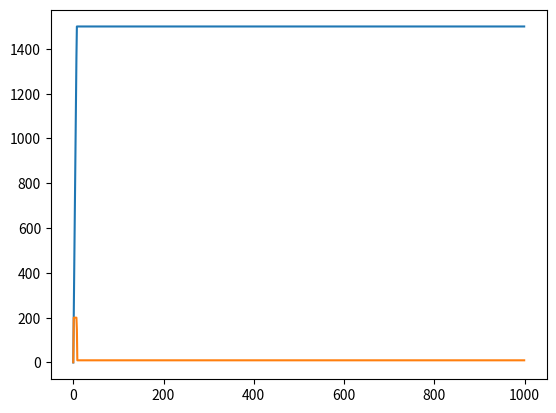

The script that saved this image:
import matplotlib.pyplot as plt
import math
import numpy as np

# wartości stałe
# Q0 = 0.2 # natezenie odpływu [m3/s]
h_0 = 0 # wartość początkowa wyskości zbiornika [m]
h_ex = 1500 # oczekiwana wysokosc w zbiorniku [m]
N = 1000 # czas trwania [s]
A = 4 # pole powierzchni podstawy zbiornika [m2]
beta = 0.25 # współczynnik wypływu [m(5/2)/s]
Tp = 4

P=Tp
I=1
D=0.3
kp = 0.01

e_ns = []

# Q_d = 


# regulacja
def regulator(h):
    return h_ex - h

# sterowanie
def sterowanie(n, e_n):
    suma = 0
    for ee in e_ns:
        suma += ee

    return kp * (e_n + ((P/I) * suma) + ((D/P) * (e_n - e_ns[n - 1])))

# wartość natęzenia dopływu
def doplyw(u_n):
    return 0 # TODO

# wartośc poziomu substancji
def poziom(u_n):
    return 0 # TODO

def loop(n, h, Q_d):
    e_n = regulator(h)
    e_ns.append(e_n)
    u_n = sterowanie(n, e_n) 

    Q_0 = beta * math.sqrt(h)
    h_delta = h_ex - h
    Q_d = (A * (h_delta / Tp)) + Q_0 


    if Q_d > 200:
        Q_d = 200
    if Q_d < 0:
        Q_d = 0

    h = ((1/A) * ((-beta * math.sqrt(h)) + Q_d) * Tp) + h

    return (h, Q_d)


def main():
    n_axis = range(N)
    h_axis = []
    Qd_axis = []  

    h = h_0 # wysokosc bieząca [m]
    Q_d = 1 # natezenie dopływu [m3/s]

    for n in n_axis:
        if n > 0:
            (h, Q_d) = loop(n, h, Q_d)
        h_axis.append(h)
        Qd_axis.append(Q_d)


    plt.plot(n_axis, h_axis)
    plt.plot(n_axis, Qd_axis)
    plt.show()

if __name__ == "__main__":
    main()
